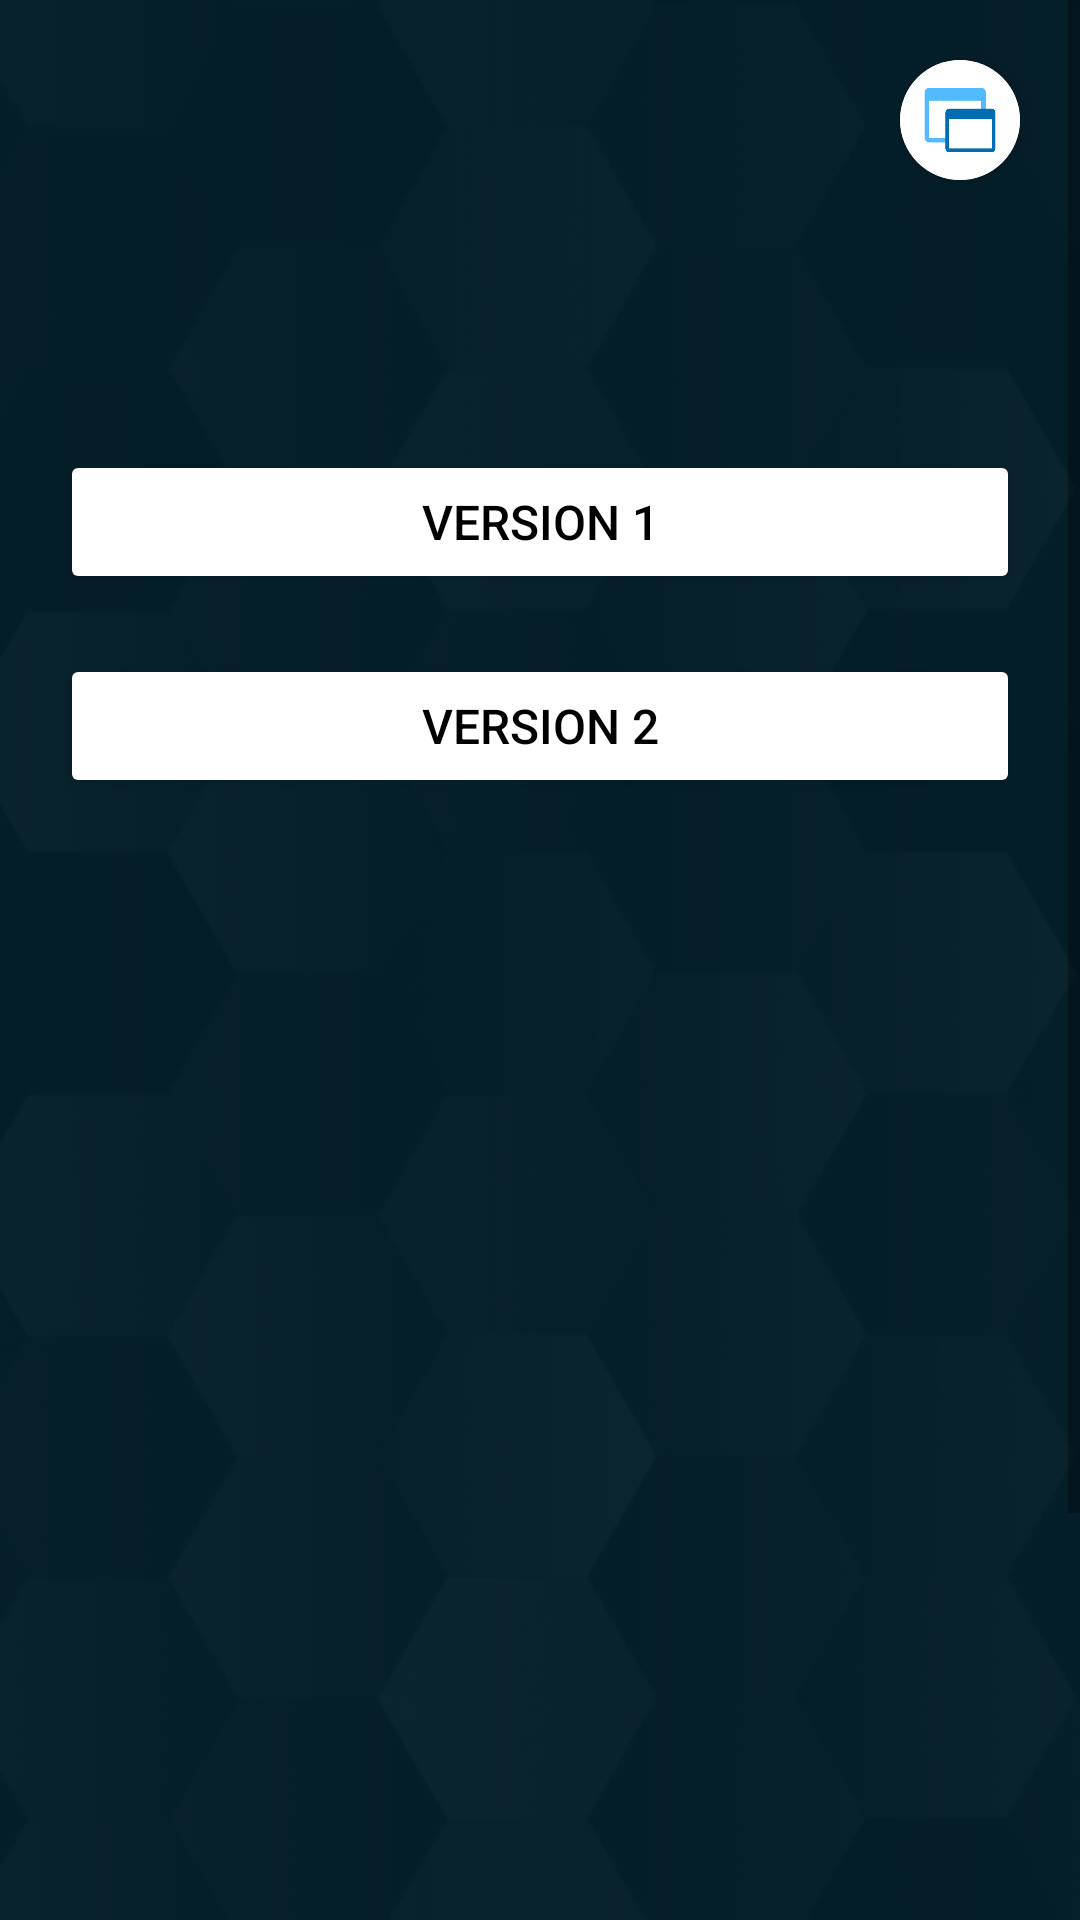

This screen was rendered from an Android layout file. Write that file and the resources it references.
<!-- AndroidManifest.xml: application theme Theme.RemoveSplashScreenTheme -->
<!-- res/layout/activity_setting.xml -->
<?xml version="1.0" encoding="utf-8"?>
<ScrollView xmlns:android="http://schemas.android.com/apk/res/android"
    xmlns:app="http://schemas.android.com/apk/res-auto"
    xmlns:tools="http://schemas.android.com/tools"
    android:layout_width="match_parent"
    android:layout_height="match_parent">

    <RelativeLayout
        android:id="@+id/settingLayout"
        android:layout_width="match_parent"
        android:layout_height="wrap_content"
        android:background="@color/color_primary"
        tools:context=".SettingActivity">

        
        <ImageView
            android:layout_width="match_parent"
            android:layout_height="match_parent"
            android:scaleType="fitXY"
            android:src="@drawable/background" />

        
        <ImageView
            android:id="@+id/btn_back"
            android:layout_width="40dp"
            android:layout_height="40dp"
            android:layout_gravity="center"
            android:layout_margin="20dp"
            android:src="@drawable/baseline_arrow_back_ios_24"
            app:tint="@color/white" />



        <androidx.cardview.widget.CardView
            android:layout_width="40dp"
            android:layout_height="40dp"
            android:layout_margin="20dp"
            app:cardCornerRadius="20dp"
            android:layout_alignParentEnd="true"
            app:cardElevation="4dp"
            app:layout_constraintEnd_toEndOf="parent"
            app:layout_constraintBottom_toBottomOf="parent">

            <ImageView
                android:id="@+id/floating"
                android:layout_width="match_parent"
                android:layout_height="match_parent"
                android:scaleType="centerCrop"
                android:src="@drawable/floating" />
        </androidx.cardview.widget.CardView>

        
        <LinearLayout
            android:id="@+id/layout_versions"
            android:layout_width="match_parent"
            android:layout_height="wrap_content"
            android:layout_below="@id/btn_back"
            android:layout_marginTop="50dp"
            android:orientation="vertical"
            android:padding="20dp">

            
            <Button
                android:id="@+id/btn_version1"
                android:layout_width="match_parent"
                android:layout_height="wrap_content"
                android:text="Version 1"
                android:layout_marginBottom="20dp"
                android:backgroundTint="@color/white"
                android:textColor="@color/black"
                android:textSize="16sp"/>

            
            <Button
                android:id="@+id/btn_version2"
                android:layout_width="match_parent"
                android:layout_height="wrap_content"
                android:text="version 2"
                android:backgroundTint="@color/white"
                android:textColor="@color/black"
                android:textSize="16sp"/>
        </LinearLayout>

    </RelativeLayout>

</ScrollView>
<!-- resources referenced by this layout -->
<resources>
  <color name="black">#FF000000</color>
  <color name="color_primary">#031C26</color>
  <color name="white">#FFFFFFFF</color>
  <!-- drawable background: png bitmap (drawable, 58812 bytes) -->
  <!-- drawable floating: png bitmap (drawable, 12066 bytes) -->
  <style name="Theme.RemoveSplashScreenTheme" parent="@style/Theme.detectedfacerecognation">
          <item name="android:windowIsTranslucent">true</item>
      </style>
  <style name="Theme.detectedfacerecognation" parent="Theme.AppCompat.Light.NoActionBar">
          
          <item name="colorPrimary">@color/color_primary</item>
          
          <item name="colorPrimaryDark">@color/color_primary</item>
          
          <item name="colorAccent">@color/color_primary</item>
          <item name="statusBarBackground">@color/color_primary</item>
          <item name="android:windowIsTranslucent">true</item>
  
          
          
          
          
  
      </style>
</resources>
